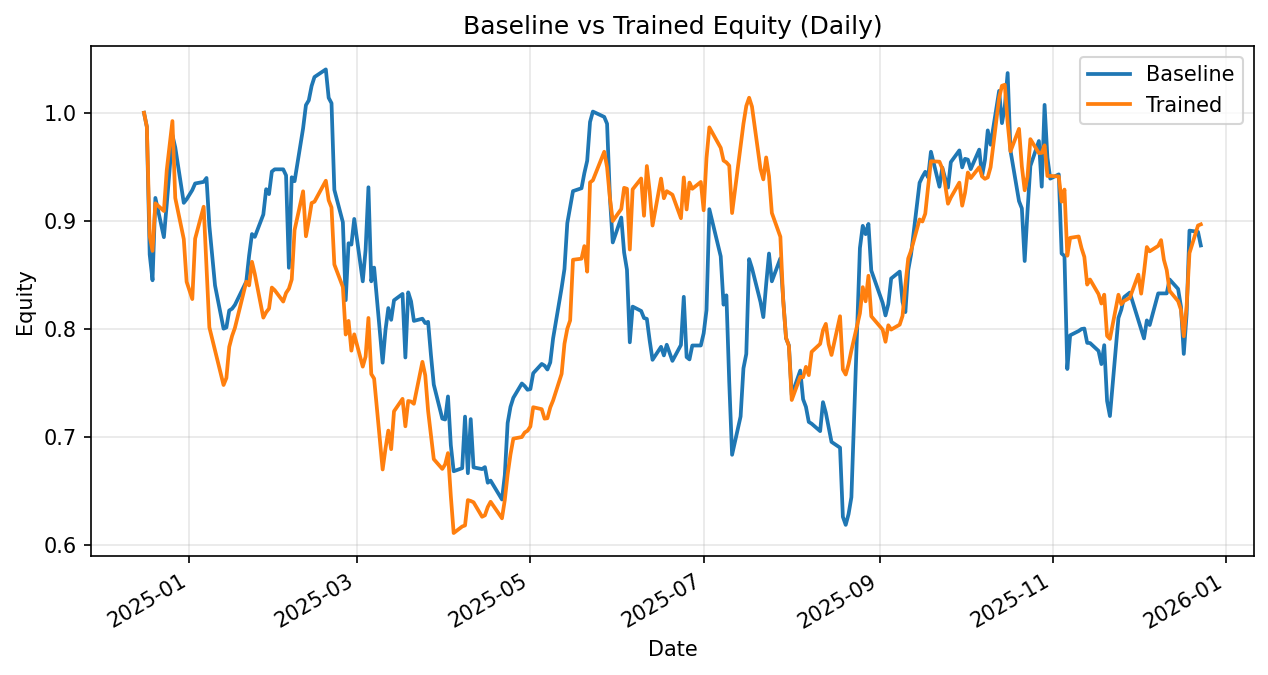

Data behind this chart, as committed beside it:
date, daily_return_x, equity_baseline, daily_return_y, equity_trained
2024-12-16, 0.0, 1.0, 0.0, 1.0
2024-12-17, -0.01303, 0.987, -0.01303, 0.987
2024-12-18, -0.1198, 0.8688, -0.1025, 0.8858
2024-12-19, -0.02757, 0.8448, -0.01553, 0.8721
2024-12-20, 0.09029, 0.9211, 0.05052, 0.9161
2024-12-23, -0.03948, 0.8847, -0.007754, 0.909
2024-12-24, 0.03434, 0.9151, 0.04139, 0.9466
2024-12-26, 0.07003, 0.9792, 0.04826, 0.9923
2024-12-27, -0.01156, 0.9679, -0.07183, 0.921
2024-12-30, -0.05303, 0.9166, -0.04136, 0.8829
2024-12-31, 0.00359, 0.9198, -0.04474, 0.8434
2025-01-02, 0.009301, 0.9284, -0.01901, 0.8274
2025-01-03, 0.006557, 0.9345, 0.06765, 0.8834
2025-01-06, 0.001585, 0.936, 0.03349, 0.913
2025-01-07, 0.003867, 0.9396, -0.06051, 0.8577
2025-01-08, -0.04704, 0.8954, -0.06583, 0.8013
2025-01-10, -0.06185, 0.84, -0.02687, 0.7797
2025-01-13, -0.04766, 0.8, -0.04094, 0.7478
2025-01-14, 0.001376, 0.8011, 0.008711, 0.7543
2025-01-15, 0.01966, 0.8168, 0.03813, 0.7831
2025-01-16, 0.002009, 0.8185, 0.01297, 0.7932
2025-01-17, 0.004321, 0.822, 0.00941, 0.8007
2025-01-21, 0.02626, 0.8436, 0.05342, 0.8435
2025-01-22, 0.02866, 0.8678, -0.004005, 0.8401
2025-01-23, 0.02289, 0.8876, 0.02601, 0.862
2025-01-24, -0.002918, 0.885, -0.01306, 0.8507
2025-01-27, 0.02341, 0.9058, -0.04758, 0.8102
2025-01-28, 0.02587, 0.9292, 0.006129, 0.8152
2025-01-29, -0.004871, 0.9247, 0.004125, 0.8185
2025-01-30, 0.02254, 0.9455, 0.02384, 0.8381
2025-01-31, 0.002204, 0.9476, -0.002886, 0.8356
2025-02-03, 0.0, 0.9476, -0.01261, 0.8251
2025-02-04, -0.005922, 0.942, 0.009641, 0.8331
2025-02-05, -0.09082, 0.8564, 0.004717, 0.837
2025-02-06, 0.09787, 0.9402, 0.01024, 0.8456
2025-02-07, -0.003864, 0.9366, 0.05416, 0.8914
2025-02-10, 0.05232, 0.9856, 0.04024, 0.9272
2025-02-11, 0.02178, 1.007, -0.04488, 0.8856
2025-02-12, 0.004358, 1.011, 0.01624, 0.9
2025-02-13, 0.01321, 1.025, 0.01823, 0.9164
2025-02-14, 0.008064, 1.033, 0.00131, 0.9176
2025-02-18, 0.006851, 1.04, 0.02118, 0.937
2025-02-19, -0.02532, 1.014, -0.01928, 0.919
2025-02-20, -0.004901, 1.009, -0.007248, 0.9123
2025-02-21, -0.07956, 0.9286, -0.05794, 0.8594
2025-02-24, -0.03236, 0.8986, -0.02425, 0.8386
2025-02-25, -0.08031, 0.8264, -0.05251, 0.7946
2025-02-26, 0.06381, 0.8791, 0.0159, 0.8072
2025-02-27, -0.001433, 0.8779, -0.03415, 0.7796
2025-02-28, 0.02706, 0.9016, 0.0194, 0.7947
2025-03-03, -0.06407, 0.8439, -0.03766, 0.7648
2025-03-04, 0.03455, 0.873, 0.0121, 0.7741
2025-03-05, 0.06639, 0.931, 0.0463, 0.8099
2025-03-06, -0.09355, 0.8439, -0.06416, 0.758
2025-03-07, 0.015, 0.8565, -0.005567, 0.7537
2025-03-10, -0.1028, 0.7685, -0.1117, 0.6696
2025-03-11, 0.03931, 0.7987, 0.02885, 0.6889
2025-03-12, 0.02556, 0.8191, 0.02425, 0.7056
2025-03-13, -0.01333, 0.8082, -0.0244, 0.6884
2025-03-14, 0.02241, 0.8263, 0.05096, 0.7234
... 196 more rows
